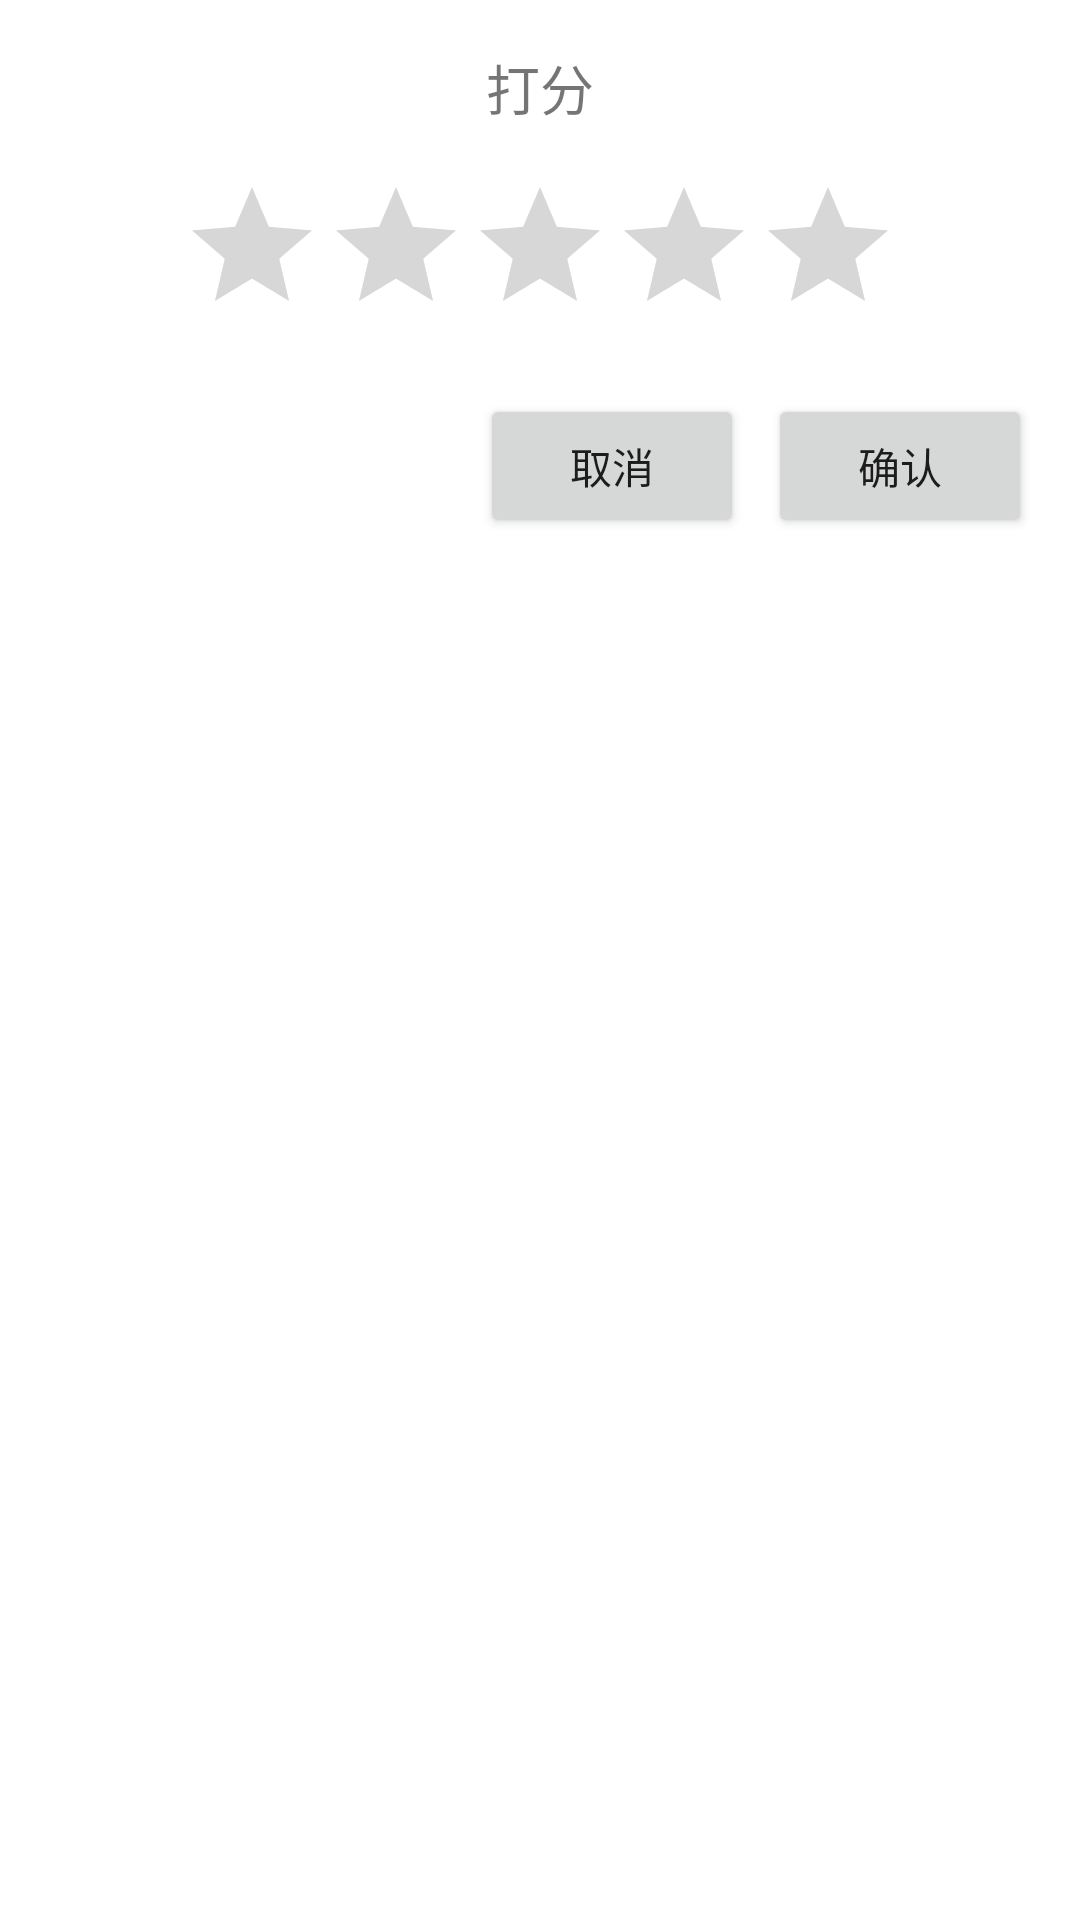

Android layout source for this screen:
<!-- AndroidManifest.xml: application theme Theme.Napnap -->
<!-- res/layout/dialog_enter_score.xml -->
<LinearLayout xmlns:android="http://schemas.android.com/apk/res/android"
    android:layout_width="match_parent"
    android:layout_height="wrap_content"
    android:orientation="vertical"
    android:padding="16dp">

    <TextView
        android:layout_width="wrap_content"
        android:layout_height="wrap_content"
        android:text="打分"
        android:textSize="18sp"
        android:layout_gravity="center_horizontal" />

    <RatingBar
        android:id="@+id/ratingBar"
        android:layout_width="wrap_content"
        android:layout_height="wrap_content"
        android:numStars="5"
        android:stepSize="0.5"
        android:rating="0"
        android:layout_gravity="center_horizontal"
        android:layout_marginTop="16dp" />

    <LinearLayout
        android:layout_width="match_parent"
        android:layout_height="wrap_content"
        android:orientation="horizontal"
        android:layout_marginTop="16dp"
        android:gravity="end">

        <Button
            android:id="@+id/cancelButton"
            android:layout_width="wrap_content"
            android:layout_height="wrap_content"
            android:text="取消" />

        <Button
            android:id="@+id/confirmButton"
            android:layout_width="wrap_content"
            android:layout_height="wrap_content"
            android:text="确认"
            android:layout_marginStart="8dp"/>
    </LinearLayout>
</LinearLayout>
<!-- resources referenced by this layout -->
<resources>
  <style name="Theme.Napnap" parent="Theme.MaterialComponents.DayNight.NoActionBar">
          
          <item name="colorPrimary">@color/teal_200</item>
          <item name="colorPrimaryVariant">@color/purple_700</item>
          <item name="colorOnPrimary">@color/white</item>
          
          <item name="colorSecondary">@color/teal_200</item>
          <item name="colorSecondaryVariant">@color/teal_700</item>
          <item name="colorOnSecondary">@color/black</item>
          
          <item name="android:statusBarColor">?attr/colorPrimaryVariant</item>
          
          <item name="android:windowTranslucentStatus">true</item>
      </style>
  <color name="teal_200">#FF03DAC5</color>
  <color name="purple_700">#FF3700B3</color>
  <color name="white">#FFFFFFFF</color>
  <color name="teal_700">#FF018786</color>
  <color name="black">#FF000000</color>
</resources>
